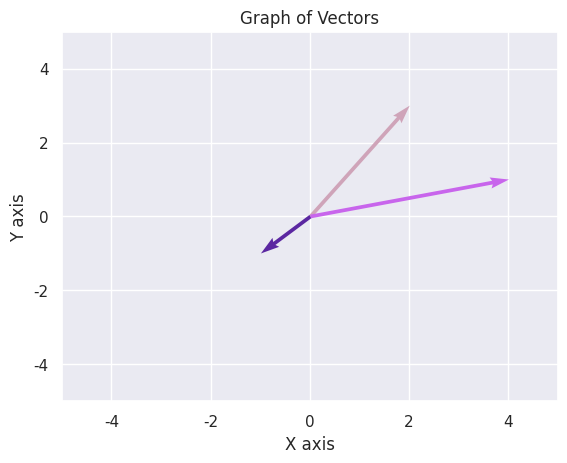

Reproduce this figure in Python.
import matplotlib.pyplot as plt
import seaborn as sns
import numpy as np

# Setting Seaborn style for aesthetic enhancement
sns.set()

# Establishing the canvas
fig, ax = plt.subplots()

# Defining example vectors
vectors = [(0, 0, 2, 3), (0, 0, -1, -1), (0, 0, 4, 1)]

# Plotting each vector
for vector in vectors:
    ax.quiver(*vector, angles='xy', scale_units='xy', scale=1, color=np.random.rand(3,))

# Configuring the stage
ax.set_xlim(-5, 5)
ax.set_ylim(-5, 5)
ax.set_xlabel('X axis')
ax.set_ylabel('Y axis')
ax.set_title('Graph of Vectors')

# Bringing the plot to life
plt.grid(True)
plt.show()